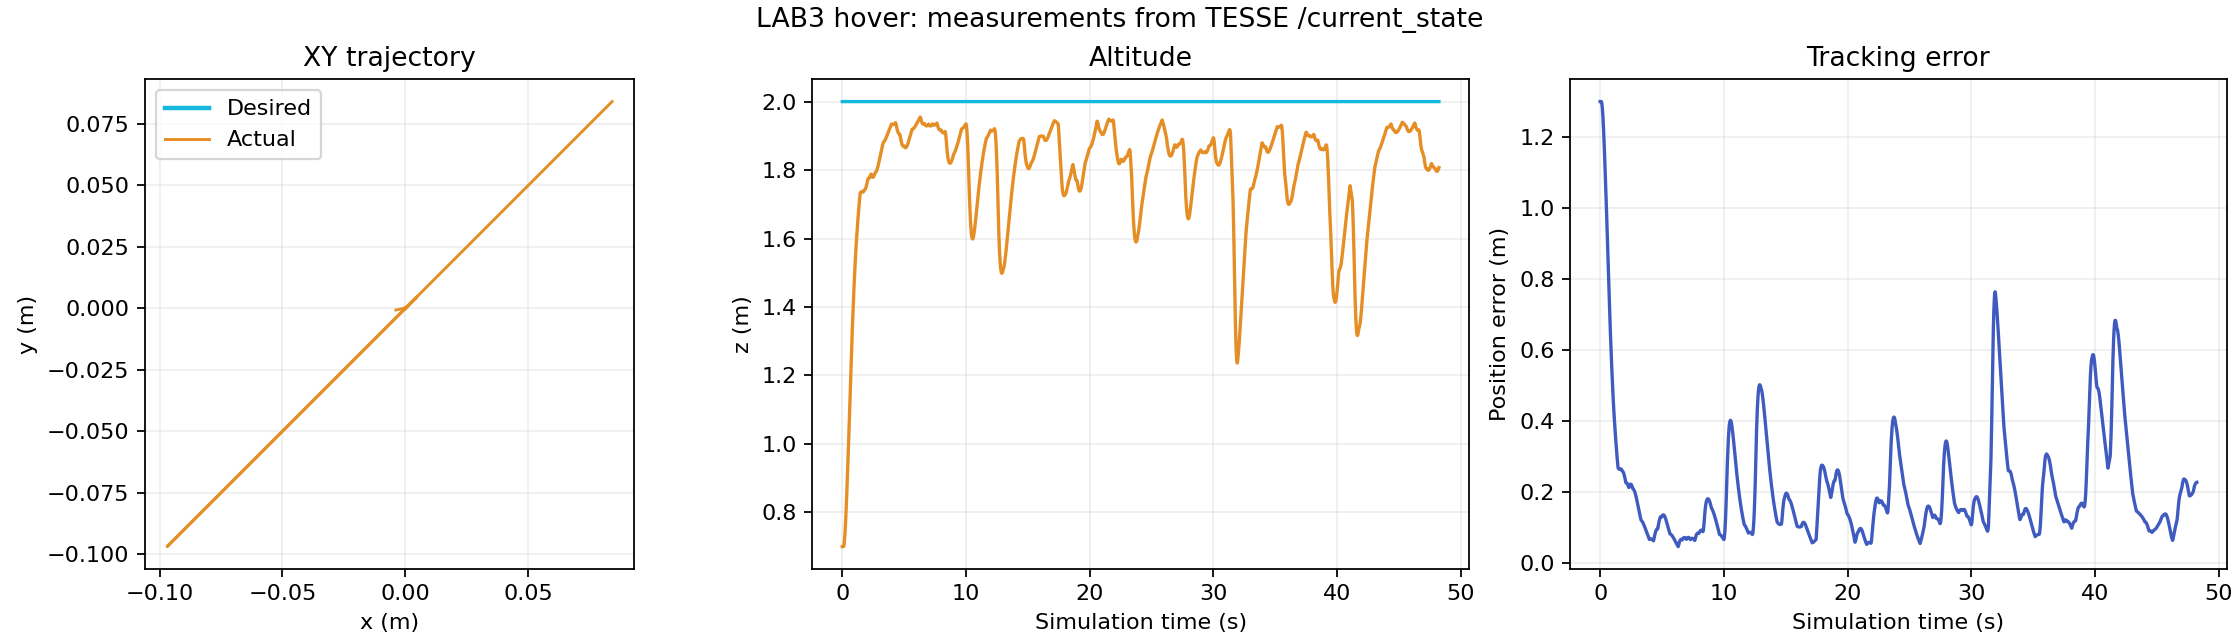

The file beside this chart, header and first rows:
wall_elapsed_s, ros_time_s, x, y, z, xd, yd, zd, error_m
1.548, 1062, -0.003889, -0.0007318, 0.7, 0.0, 0.0, 2.0, 1.3
1.555, 1062, -0.003889, -0.0007318, 0.7, 0.0, 0.0, 2.0, 1.3
1.561, 1062, -0.003889, -0.0007318, 0.7, 0.0, 0.0, 2.0, 1.3
1.564, 1062, -0.003889, -0.0007318, 0.7, 0.0, 0.0, 2.0, 1.3
1.574, 1062, -0.003889, -0.0007318, 0.7, 0.0, 0.0, 2.0, 1.3
1.599, 1062, -0.003889, -0.0007318, 0.7, 0.0, 0.0, 2.0, 1.3
1.711, 1062, -0.003888, -0.0007315, 0.7021, 0.0, 0.0, 2.0, 1.298
1.797, 1062, -0.003886, -0.000731, 0.7063, 0.0, 0.0, 2.0, 1.294
1.807, 1062, -0.003883, -0.0007303, 0.7123, 0.0, 0.0, 2.0, 1.288
1.881, 1062, -0.003879, -0.0007294, 0.7203, 0.0, 0.0, 2.0, 1.28
1.911, 1062, -0.003875, -0.0007282, 0.7299, 0.0, 0.0, 2.0, 1.27
1.911, 1062, -0.003869, -0.0007268, 0.741, 0.0, 0.0, 2.0, 1.259
1.931, 1062, -0.003863, -0.0007252, 0.7537, 0.0, 0.0, 2.0, 1.246
1.947, 1062, -0.003856, -0.0007234, 0.7678, 0.0, 0.0, 2.0, 1.232
1.972, 1062, -0.003848, -0.0007214, 0.7829, 0.0, 0.0, 2.0, 1.217
1.982, 1062, -0.003839, -0.0007192, 0.799, 0.0, 0.0, 2.0, 1.201
1.991, 1062, -0.00383, -0.0007169, 0.816, 0.0, 0.0, 2.0, 1.184
2.008, 1062, -0.00382, -0.0007144, 0.8341, 0.0, 0.0, 2.0, 1.166
2.043, 1062, -0.003808, -0.0007117, 0.8529, 0.0, 0.0, 2.0, 1.147
2.068, 1062, -0.003797, -0.0007089, 0.8722, 0.0, 0.0, 2.0, 1.128
2.107, 1062, -0.003784, -0.000706, 0.8919, 0.0, 0.0, 2.0, 1.108
2.125, 1062, -0.003771, -0.0007029, 0.912, 0.0, 0.0, 2.0, 1.088
2.146, 1063, -0.003756, -0.0006996, 0.9323, 0.0, 0.0, 2.0, 1.068
2.15, 1063, -0.003742, -0.0006963, 0.9528, 0.0, 0.0, 2.0, 1.047
2.154, 1063, -0.003726, -0.0006928, 0.9735, 0.0, 0.0, 2.0, 1.027
2.16, 1063, -0.00371, -0.0006892, 0.9943, 0.0, 0.0, 2.0, 1.006
2.164, 1063, -0.003692, -0.0006855, 1.015, 0.0, 0.0, 2.0, 0.9846
2.166, 1063, -0.003675, -0.0006817, 1.037, 0.0, 0.0, 2.0, 0.9633
2.174, 1063, -0.003656, -0.0006778, 1.058, 0.0, 0.0, 2.0, 0.9418
2.178, 1063, -0.003636, -0.0006737, 1.08, 0.0, 0.0, 2.0, 0.9202
2.183, 1063, -0.003616, -0.0006695, 1.102, 0.0, 0.0, 2.0, 0.8983
2.205, 1063, -0.003595, -0.0006652, 1.124, 0.0, 0.0, 2.0, 0.8762
2.21, 1063, -0.003573, -0.0006608, 1.146, 0.0, 0.0, 2.0, 0.854
2.219, 1063, -0.00355, -0.0006562, 1.168, 0.0, 0.0, 2.0, 0.8315
2.227, 1063, -0.003526, -0.0006515, 1.191, 0.0, 0.0, 2.0, 0.8089
2.227, 1063, -0.003502, -0.0006467, 1.214, 0.0, 0.0, 2.0, 0.786
2.231, 1063, -0.003476, -0.0006418, 1.237, 0.0, 0.0, 2.0, 0.763
2.236, 1063, -0.00345, -0.0006368, 1.26, 0.0, 0.0, 2.0, 0.7397
2.566, 1063, -0.003423, -0.0006316, 1.283, 0.0, 0.0, 2.0, 0.7168
2.587, 1063, -0.003395, -0.0006264, 1.305, 0.0, 0.0, 2.0, 0.6951
2.669, 1063, -0.003367, -0.000621, 1.326, 0.0, 0.0, 2.0, 0.6745
2.742, 1063, -0.003338, -0.0006156, 1.345, 0.0, 0.0, 2.0, 0.6545
2.773, 1063, -0.003308, -0.00061, 1.365, 0.0, 0.0, 2.0, 0.6352
2.946, 1063, -0.003277, -0.0006043, 1.384, 0.0, 0.0, 2.0, 0.6165
2.956, 1063, -0.003246, -0.0005985, 1.402, 0.0, 0.0, 2.0, 0.5983
2.98, 1063, -0.003214, -0.0005926, 1.419, 0.0, 0.0, 2.0, 0.5807
3.005, 1063, -0.003181, -0.0005865, 1.436, 0.0, 0.0, 2.0, 0.5636
3.036, 1063, -0.003147, -0.0005803, 1.453, 0.0, 0.0, 2.0, 0.5469
3.036, 1063, -0.003112, -0.000574, 1.469, 0.0, 0.0, 2.0, 0.5307
3.037, 1063, -0.003077, -0.0005675, 1.485, 0.0, 0.0, 2.0, 0.515
3.049, 1063, -0.003041, -0.0005609, 1.5, 0.0, 0.0, 2.0, 0.4997
3.063, 1063, -0.003004, -0.0005541, 1.515, 0.0, 0.0, 2.0, 0.4849
3.07, 1063, -0.002967, -0.0005471, 1.529, 0.0, 0.0, 2.0, 0.4705
3.086, 1063, -0.002928, -0.00054, 1.543, 0.0, 0.0, 2.0, 0.4566
3.09, 1063, -0.002889, -0.0005326, 1.557, 0.0, 0.0, 2.0, 0.443
3.147, 1063, -0.00285, -0.0005252, 1.569, 0.0, 0.0, 2.0, 0.4309
3.169, 1063, -0.00281, -0.0005176, 1.581, 0.0, 0.0, 2.0, 0.4191
3.169, 1063, -0.002769, -0.0005098, 1.592, 0.0, 0.0, 2.0, 0.4077
3.182, 1063, -0.002727, -0.0005019, 1.603, 0.0, 0.0, 2.0, 0.3967
3.227, 1063, -0.002685, -0.0004937, 1.614, 0.0, 0.0, 2.0, 0.3859
... 2,192 more rows
